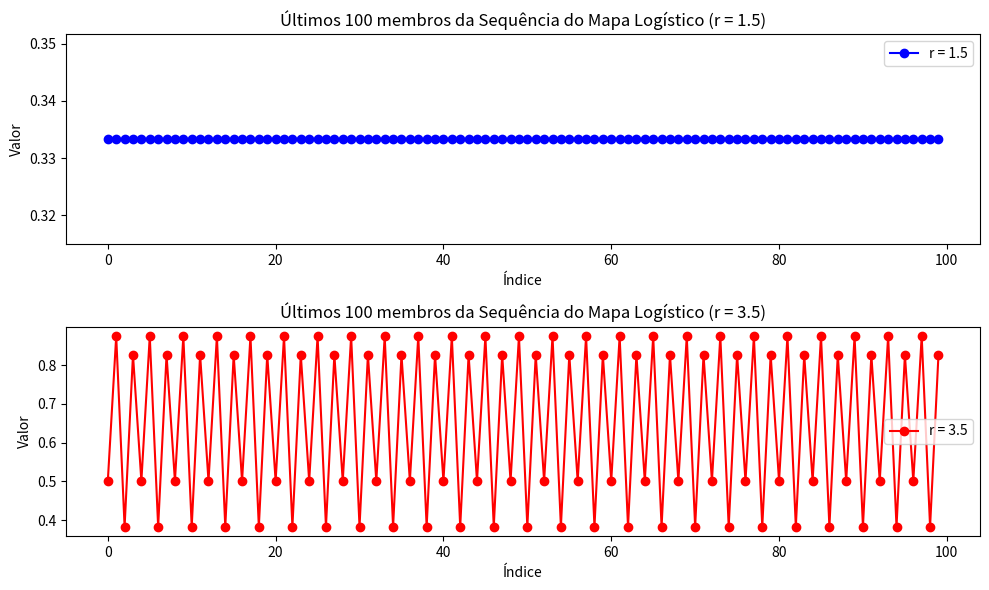

The script that saved this image:
import matplotlib.pyplot as plt


def mapa_logistico(x0, r, N):
    sequencia = [x0]
    for _ in range(1, N):
        xn = sequencia[-1]
        proximo_xn = r * xn * (1 - xn)
        sequencia.append(proximo_xn)
    return sequencia


x0 = 0.5
N = 2000

sequencia_r_1p5 = mapa_logistico(x0, 1.5, N)
sequencia_r_3p5 = mapa_logistico(x0, 3.5, N)

plt.figure(figsize=(10, 6))

plt.subplot(2, 1, 1)
plt.plot(sequencia_r_1p5[-100:], label="r = 1.5", marker='o', linestyle='-', color='b')
plt.title("Últimos 100 membros da Sequência do Mapa Logístico (r = 1.5)")
plt.xlabel("Índice")
plt.ylabel("Valor")
plt.legend()

plt.subplot(2, 1, 2)
plt.plot(sequencia_r_3p5[-100:], label="r = 3.5", marker='o', linestyle='-', color='r')
plt.title("Últimos 100 membros da Sequência do Mapa Logístico (r = 3.5)")
plt.xlabel("Índice")
plt.ylabel("Valor")
plt.legend()

plt.tight_layout()
plt.show()
